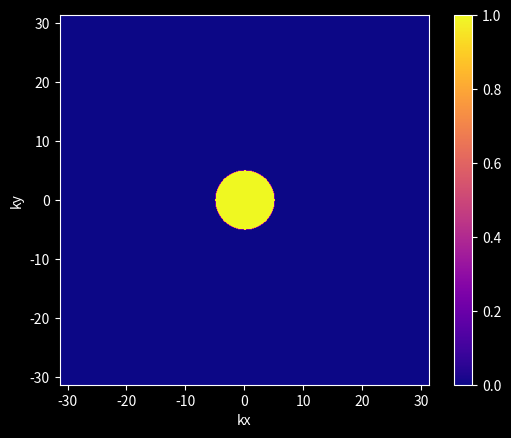
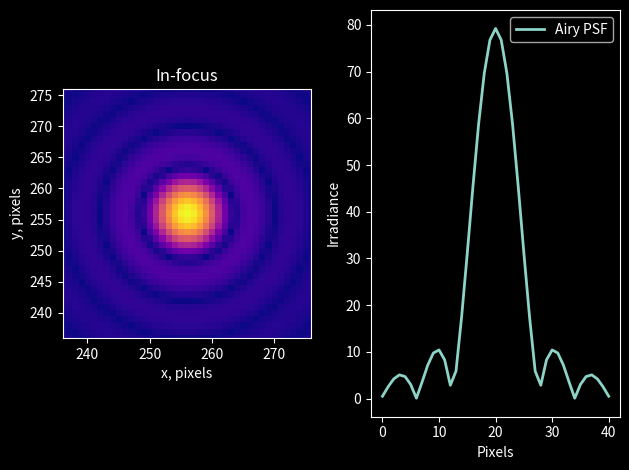
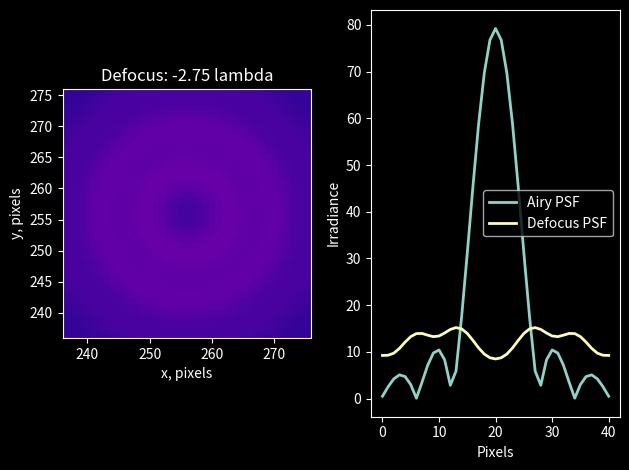
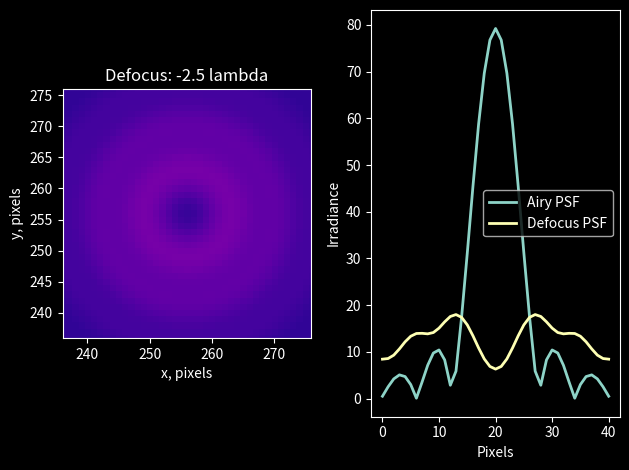
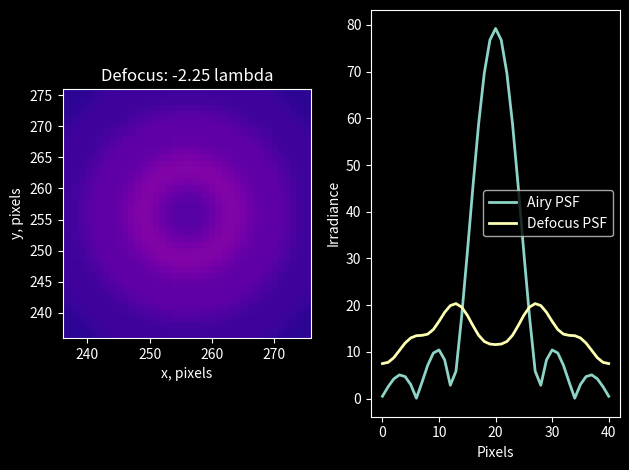
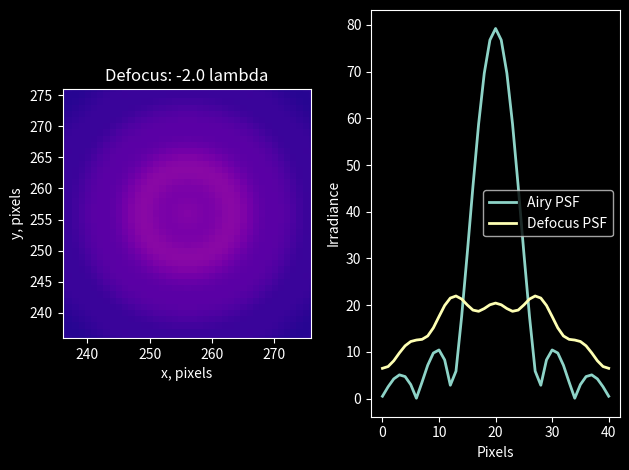
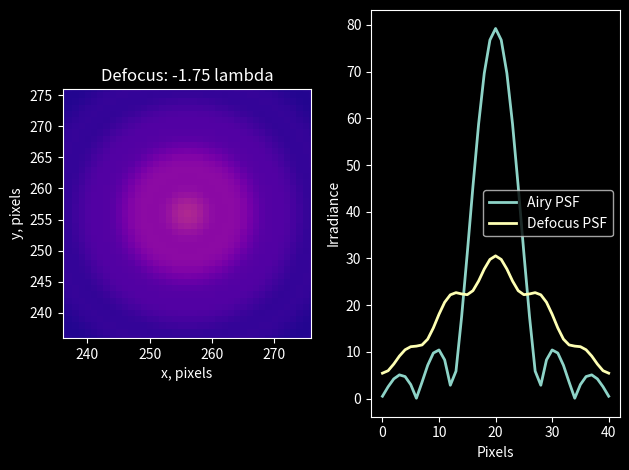
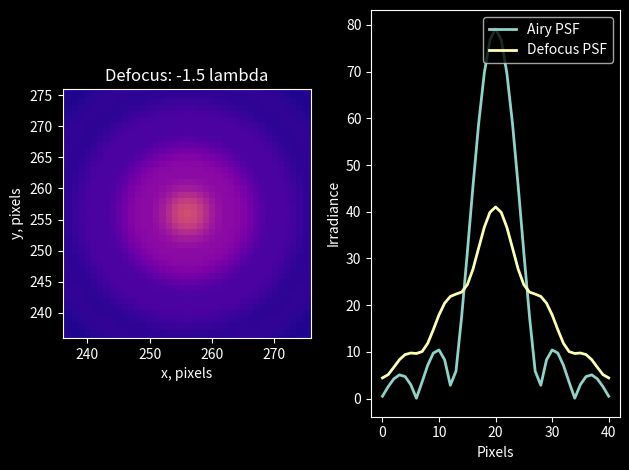
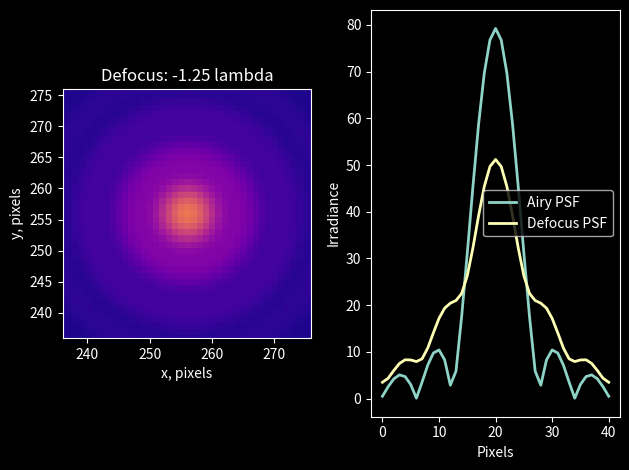
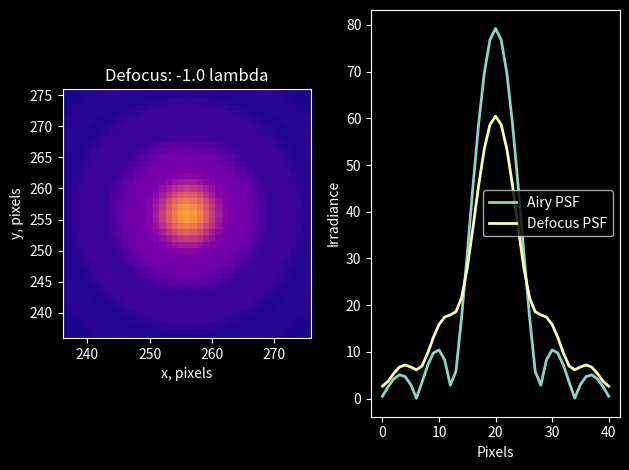
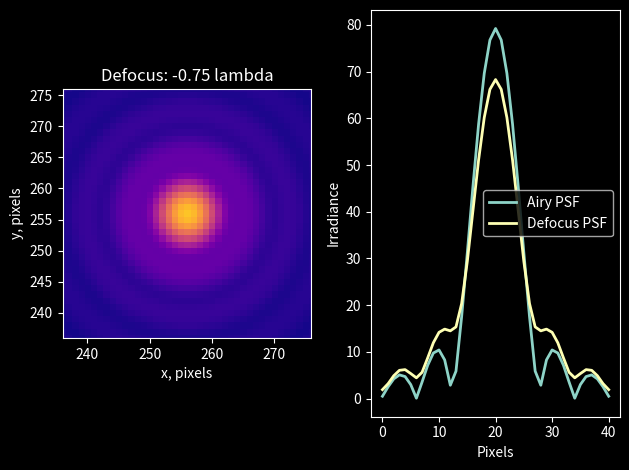
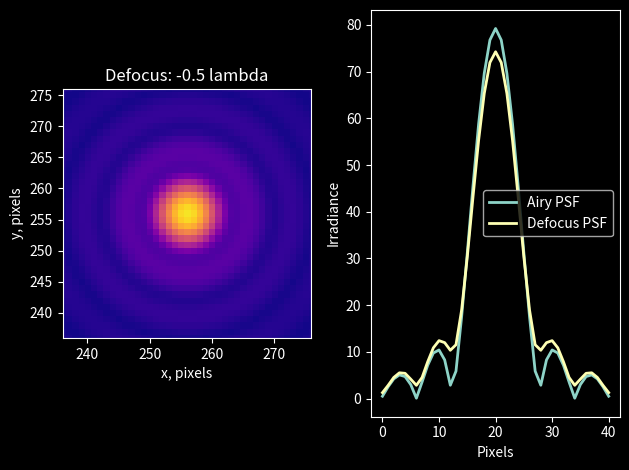
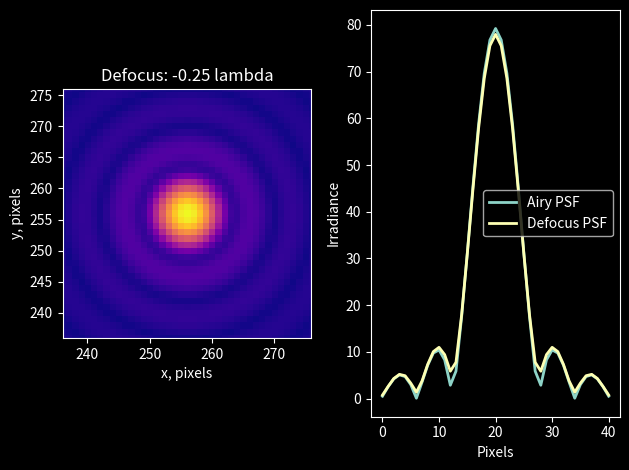
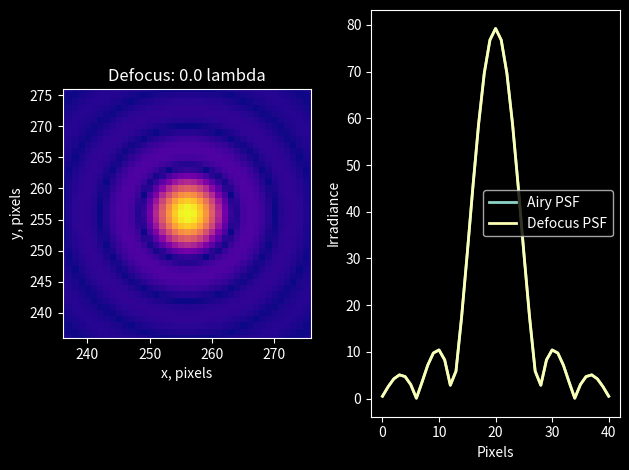

Write the Python code that produced these figures, in order.
from scipy import fft
from scipy.special import j1 #Bessel function
import matplotlib.pyplot as plt
import numpy as np

#-------------Global parameter set-------------------#
plt.style.use('dark_background')
plt.rcParams['image.cmap'] = 'plasma' #'gray'
zoom = 40  # Visualized pixels
imgSize = 513 # Odd number to preserve rotational symmetry about the center

wavelength = 1 #"dimensionless"
NA = 0.8 # Numerical aperture of the objective works well in range(1 to 0.5)
pixelSize  = 0.1 # Arcsec per Pixel (the right value isn't so important)


def Take_profile(imgSize, psf): #Create the profile of a PSF
    Profile = np.real(psf[int(np.floor(imgSize/2)), int(np.floor(imgSize/2)-20) : int(np.floor(imgSize/2)+21)])
    return Profile

def Shower(defocusPSF ,imgSize, devc, vmax, Airy, bool=False):
    Name = f'Defocus: {devc} lambda'
    if bool:
        Name ='In-focus'
    fig, (ax, ax1) = plt.subplots(1,2)
    ax.imshow(defocusPSF, vmin =0, vmax = vmax, interpolation = 'nearest')
    Profile = Take_profile(imgSize, defocusPSF)
    ax.set_xlim((np.floor(imgSize/2)-zoom/2, np.floor(imgSize/2)+zoom/2))
    ax.set_ylim((np.floor(imgSize/2)-zoom/2, np.floor(imgSize/2)+zoom/2))
    ax.set_xlabel('x, pixels')
    ax.set_ylabel('y, pixels')
    ax.set_title(Name)
    ax1.plot(Airy, linewidth = 2,  label = 'Airy PSF')
    if not bool:
        ax1.plot(Profile, linewidth=2,  label = 'Defocus PSF')
    ax1.set_xlabel('Pixels')
    ax1.set_ylabel('Irradiance')
    ax1.legend()
    plt.tight_layout()
    plt.show()

def Defocusor(imgSize, wavelenght, structure):
    pupil = structure[0]
    KX = structure[1]
    KY = structure[2]
    dk = structure[3]
    defocusDistance = np.arange(-2.75, 0.1, 0.25) # Creates an arry of test distances
    defocusPSF = np.zeros((imgSize, imgSize, defocusDistance.size))
    
    # Classic Integration through Fourier Transformation
    for ctr, z in enumerate(defocusDistance): 
        phaseAngle = 1j* z*np.sqrt((2*np.pi/wavelength)**2-KX**2-KY**2+0j) #unnecessary 0j but keeping it for complex reasons
        kernel = np.exp(phaseAngle)
        defocusPupil = pupil * kernel
        defocusPSFA = fft.fftshift(fft.fft2(defocusPupil))*dk**2
        defocusPSF[:,:,ctr] = np.abs(defocusPSFA)

    vmax = np.max(defocusPSF[:,:,10])  #find the maximum in PSF (in focus) to scale the others (can be eliminated)

    return defocusDistance, defocusPSF, vmax

def PupilStructure(wavelength, NA, pixelSize, imgSize):
    # Working with FFT a new set of
    kMax = 2*np.pi/pixelSize # Value of k at the maximum extent of the pupil function
    kNA = 2*np.pi*NA/wavelength
    dk = 2*np.pi/(imgSize*pixelSize)

    kx = np.arange((-kMax+dk)/2, (kMax+dk)/2, dk)
    ky = np.arange((-kMax+dk)/2, (kMax+dk)/2, dk)
    KX, KY = np.meshgrid(kx, ky) # Coordinate system for the pupil function

    maskRadius = kNA/dk # Radius of amplitude mask for defining the pupil
    maskCenter = np.floor(imgSize/2)
    W, H = np.meshgrid(np.arange(0, imgSize), np.arange(0, imgSize))
    mask = np.sqrt((W-maskCenter)**2 + (H-maskCenter)**2) < maskRadius

    plt.imshow(mask, extent = (kx.min(), kx.max(), ky.min(), ky.max()))
    plt.xlabel('kx')
    plt.ylabel('ky')
    plt.colorbar()
    plt.show()

    amp = np.ones((imgSize, imgSize))*mask
    phase = 2j*np.pi*np.ones((imgSize, imgSize))
    pupil = amp*np.exp(phase)
    structure = [pupil, KX, KY, dk]
    psfA_Unaberrated = fft.fftshift(fft.fft2(pupil))*dk**2
    psf = np.abs(psfA_Unaberrated)
    return psf, structure

def main():
    psf, structure = PupilStructure(wavelength, NA, pixelSize, imgSize)
    vmax = np.max(psf)
    Airy_profile= Take_profile(imgSize, psf)
    Shower(psf, imgSize, 0, vmax, Airy_profile, True)
    defocusDistance, defocusPSF, maximum=Defocusor(imgSize, wavelength, structure)
    for i in range (defocusDistance.size):
        Shower(defocusPSF[:,:, i],imgSize,defocusDistance[i], maximum, Airy_profile)

if __name__ =="__main__":
    main()